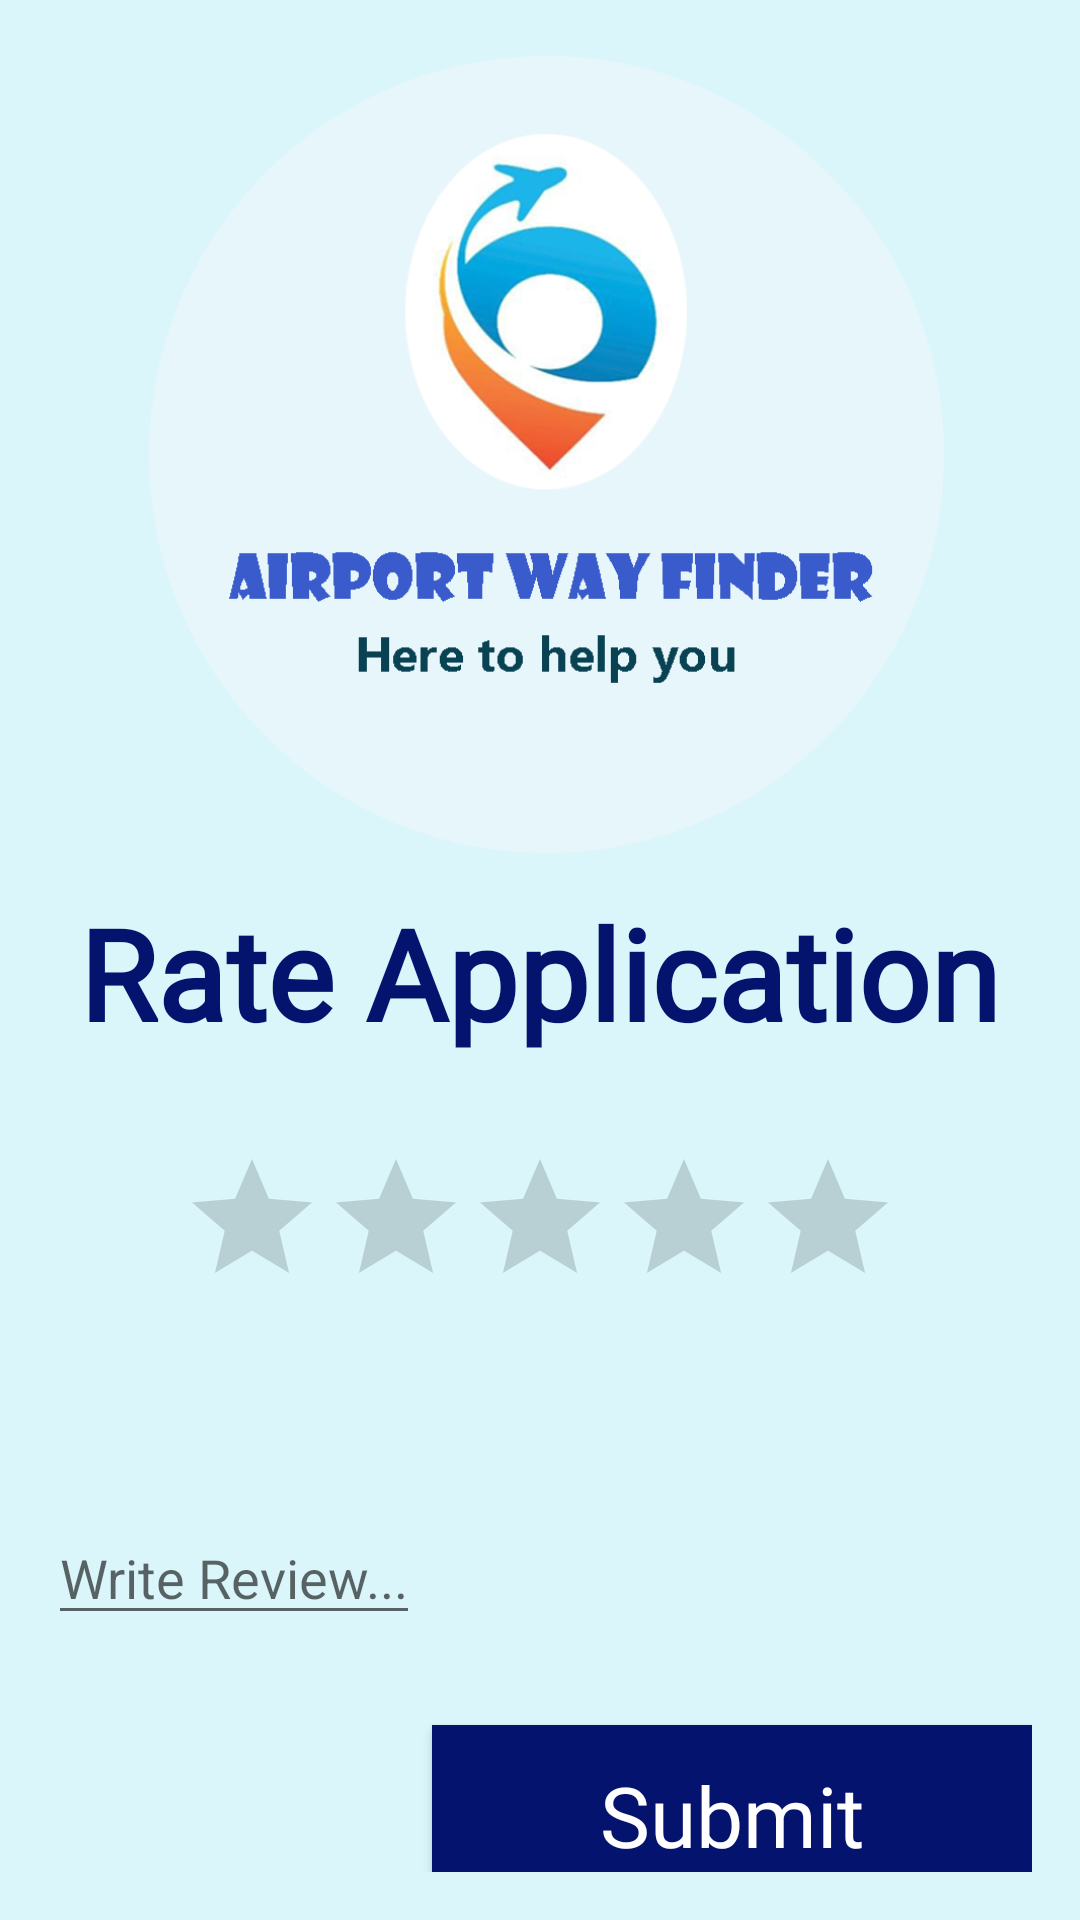

Write the Android layout XML for this screen, with the resource values it uses.
<!-- AndroidManifest.xml: application theme Theme.SamarAirportWayFinder -->
<!-- res/layout/activity_rate_app.xml -->
<?xml version="1.0" encoding="utf-8"?>
<LinearLayout xmlns:android="http://schemas.android.com/apk/res/android"
    xmlns:app="http://schemas.android.com/apk/res-auto"
    xmlns:tools="http://schemas.android.com/tools"
    android:layout_width="match_parent"
    android:layout_height="match_parent"
    android:orientation="vertical"
    android:background="@color/background"
    android:padding="16dp"
    tools:context=".RateApp">


    <ImageView
        android:layout_width="wrap_content"
        android:layout_height="270dp"
        android:id="@+id/imgRate"
        app:srcCompat="@drawable/logo"/>
    <TextView
        android:layout_width="wrap_content"
        android:layout_height="wrap_content"
        android:text="Rate Application"
        android:fontFamily="@font/bigshot_one"
        android:textStyle="bold"
        android:textSize="42dp"
        android:layout_gravity="center"
        android:layout_marginTop="10dp"
        android:textColor="@color/writing"/>

    <RatingBar
        android:layout_width="wrap_content"
        android:layout_height="wrap_content"
        android:id="@+id/ratingBar"
        android:layout_marginTop="30dp"
        android:layout_gravity="center"/>
    <TextView
        android:layout_width="wrap_content"
        android:layout_height="wrap_content"
        android:textAppearance="?android:textAppearanceMedium"
        android:textColor="@color/writing"
        android:layout_marginTop="20dp"
        android:layout_gravity="center"
        android:id="@+id/rateCount"/>
    <EditText
        android:layout_width="wrap_content"
        android:layout_height="wrap_content"
        android:hint="Write Review..."
        android:textColor="@color/black"
        android:id="@+id/review"
        android:layout_marginTop="20dp"
        android:textAppearance="?android:textAppearanceMedium"/>
    <Button
        android:layout_width="200dp"
        android:layout_height="60dp"
        android:id="@+id/submitBtn"
        android:background="@color/writing"
        android:text="Submit"
        android:textSize="28dp"
        android:fontFamily="@font/bigshot_one"
        android:textColor="@color/white"
        android:textAllCaps="false"
        android:layout_marginTop="30dp"
        android:layout_gravity="right"/>

    <TextView
        android:layout_width="wrap_content"
        android:layout_height="wrap_content"
        android:textAppearance="?android:textAppearanceMedium"
        android:id="@+id/showRating"
        android:textColor="@color/writing"
        android:textStyle="bold"
        android:layout_marginTop="20dp"/>

</LinearLayout>
<!-- resources referenced by this layout -->
<resources>
  <color name="background">#DAF6FA</color>
  <color name="black">#FF000000</color>
  <color name="white">#FFFFFFFF</color>
  <color name="writing">#04146E</color>
  <!-- drawable logo: png bitmap (drawable, 109652 bytes) -->
  <style name="Theme.SamarAirportWayFinder" parent="Base.Theme.SamarAirportWayFinder" />
  <style name="Base.Theme.SamarAirportWayFinder" parent="Theme.AppCompat.Light.NoActionBar">
          
          
      </style>
</resources>
